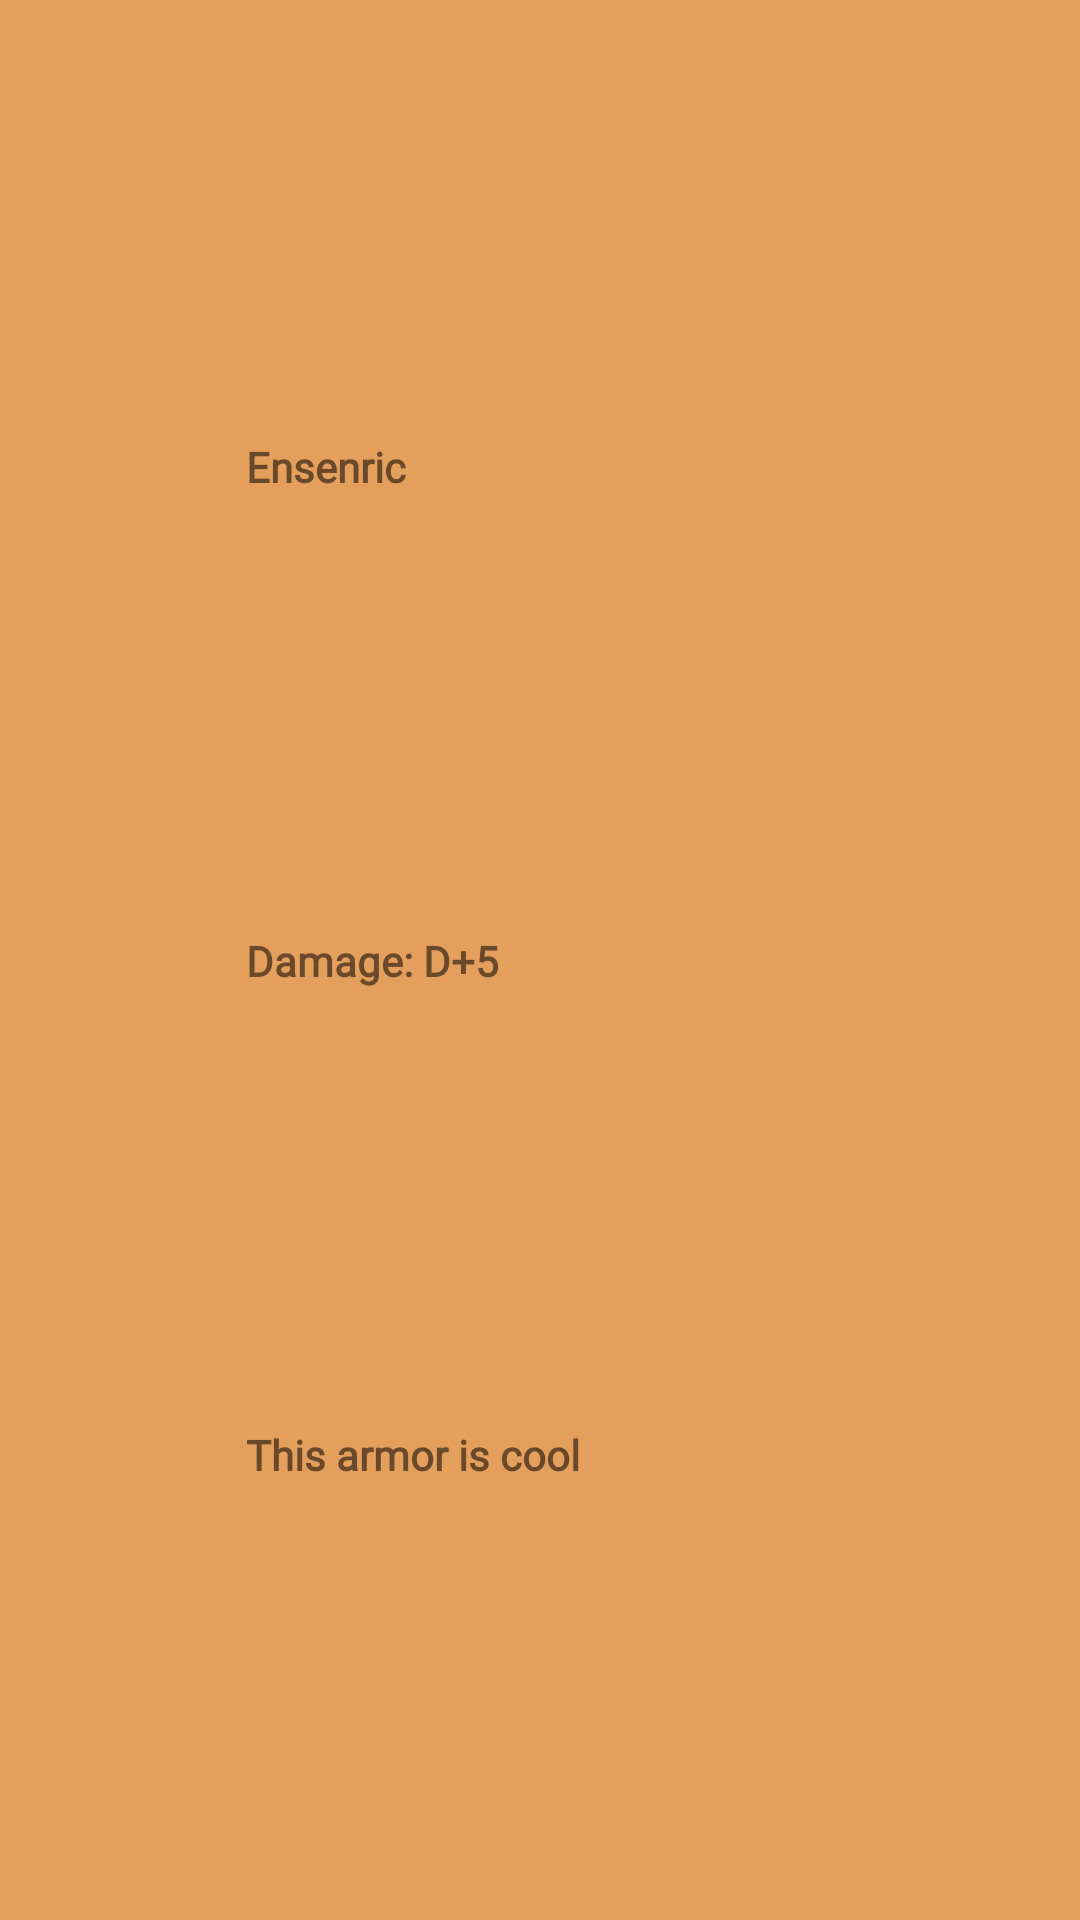

The Android layout XML behind this screen, and the referenced resources:
<!-- AndroidManifest.xml: application theme Theme.TheBagOfHolding -->
<!-- res/layout/misc_recycler_cell.xml -->
<?xml version="1.0" encoding="utf-8"?>
<androidx.constraintlayout.widget.ConstraintLayout
    xmlns:android="http://schemas.android.com/apk/res/android"
    xmlns:app="http://schemas.android.com/apk/res-auto"
    xmlns:tools="http://schemas.android.com/tools"
    android:id="@+id/misc_cell_constraintlayout"
    android:layout_width="match_parent"
    android:layout_height="wrap_content"
    android:background="#E49F5C"
    android:layout_marginTop="8dp"
    android:layout_marginBottom="10dp"
    >

    <ImageView
        android:id="@+id/misc_cell_imageview"
        android:layout_width="50dp"
        android:layout_height="50dp"
        android:layout_marginStart="16dp"
        android:layout_marginTop="4dp"
        android:layout_marginBottom="4dp"
        app:layout_constraintBottom_toBottomOf="parent"
        app:layout_constraintStart_toStartOf="parent"
        app:layout_constraintTop_toTopOf="parent" />

    <TextView
        android:id="@+id/misc_cell_name_textview"
        android:layout_width="0dp"
        android:layout_height="wrap_content"
        android:layout_marginStart="16dp"
        android:layout_marginTop="8dp"
        android:layout_marginEnd="8dp"
        android:layout_marginBottom="8dp"
        android:fontFamily="@font/cinzel_decorative"
        android:singleLine="true"
        android:ellipsize="end"
        android:text="Ensenric"
        android:textStyle="bold"
        app:layout_constraintBottom_toTopOf="@+id/misc_cell_effect1_textview"
        app:layout_constraintEnd_toEndOf="parent"
        app:layout_constraintHorizontal_bias="0.0"
        app:layout_constraintStart_toEndOf="@+id/misc_cell_imageview"
        app:layout_constraintTop_toTopOf="parent" />

    <TextView
        android:id="@+id/misc_cell_effect1_textview"
        android:layout_width="0dp"
        android:layout_height="wrap_content"
        android:layout_marginStart="16dp"
        android:layout_marginTop="8dp"
        android:layout_marginEnd="8dp"
        android:layout_marginBottom="8dp"
        android:fontFamily="@font/cinzel_decorative"
        android:singleLine="true"
        android:ellipsize="end"
        android:text="Damage: D+5"
        android:textStyle="bold"
        app:layout_constraintBottom_toBottomOf="@+id/misc_cell_imageview"
        app:layout_constraintEnd_toEndOf="parent"
        app:layout_constraintHorizontal_bias="0.0"
        app:layout_constraintStart_toEndOf="@+id/misc_cell_imageview"
        app:layout_constraintTop_toTopOf="@+id/misc_cell_imageview" />

    <TextView
        android:id="@+id/misc_cell_description_textview"
        android:layout_width="0dp"
        android:layout_height="wrap_content"
        android:layout_marginStart="16dp"
        android:layout_marginTop="8dp"
        android:layout_marginEnd="8dp"
        android:layout_marginBottom="8dp"
        android:fontFamily="@font/cinzel_decorative"
        android:singleLine="true"
        android:ellipsize="end"
        android:text="This armor is cool"
        android:textStyle="bold"
        app:layout_constraintBottom_toBottomOf="parent"
        app:layout_constraintEnd_toEndOf="parent"
        app:layout_constraintHorizontal_bias="0.0"
        app:layout_constraintStart_toEndOf="@+id/misc_cell_imageview"
        app:layout_constraintTop_toBottomOf="@+id/misc_cell_effect1_textview" />

</androidx.constraintlayout.widget.ConstraintLayout>
<!-- resources referenced by this layout -->
<resources>
  <style name="Theme.TheBagOfHolding" parent="Theme.MaterialComponents.DayNight.DarkActionBar">
          
          <item name="colorPrimary">#534F54</item>
          <item name="colorPrimaryVariant">@color/black</item>
          <item name="colorOnPrimary">@color/white</item>
          
          <item name="colorSecondary">#E49F5c</item>
          <item name="colorSecondaryVariant">@color/teal_700</item>
          <item name="colorOnSecondary">@color/black</item>
          
          <item name="android:statusBarColor" tools:targetApi="l">?attr/colorPrimaryVariant</item>
          
  
          <item name="android:popupMenuStyle">@style/PopupMenu</item>
  
      </style>
  <color name="black">#FF000000</color>
  <color name="white">#FFFFFFFF</color>
  <color name="teal_700">#FF018786</color>
  <style name="PopupMenu" parent="@android:style/Widget.PopupMenu">
          <item name="android:popupBackground">#AA6C38</item>
      </style>
</resources>
